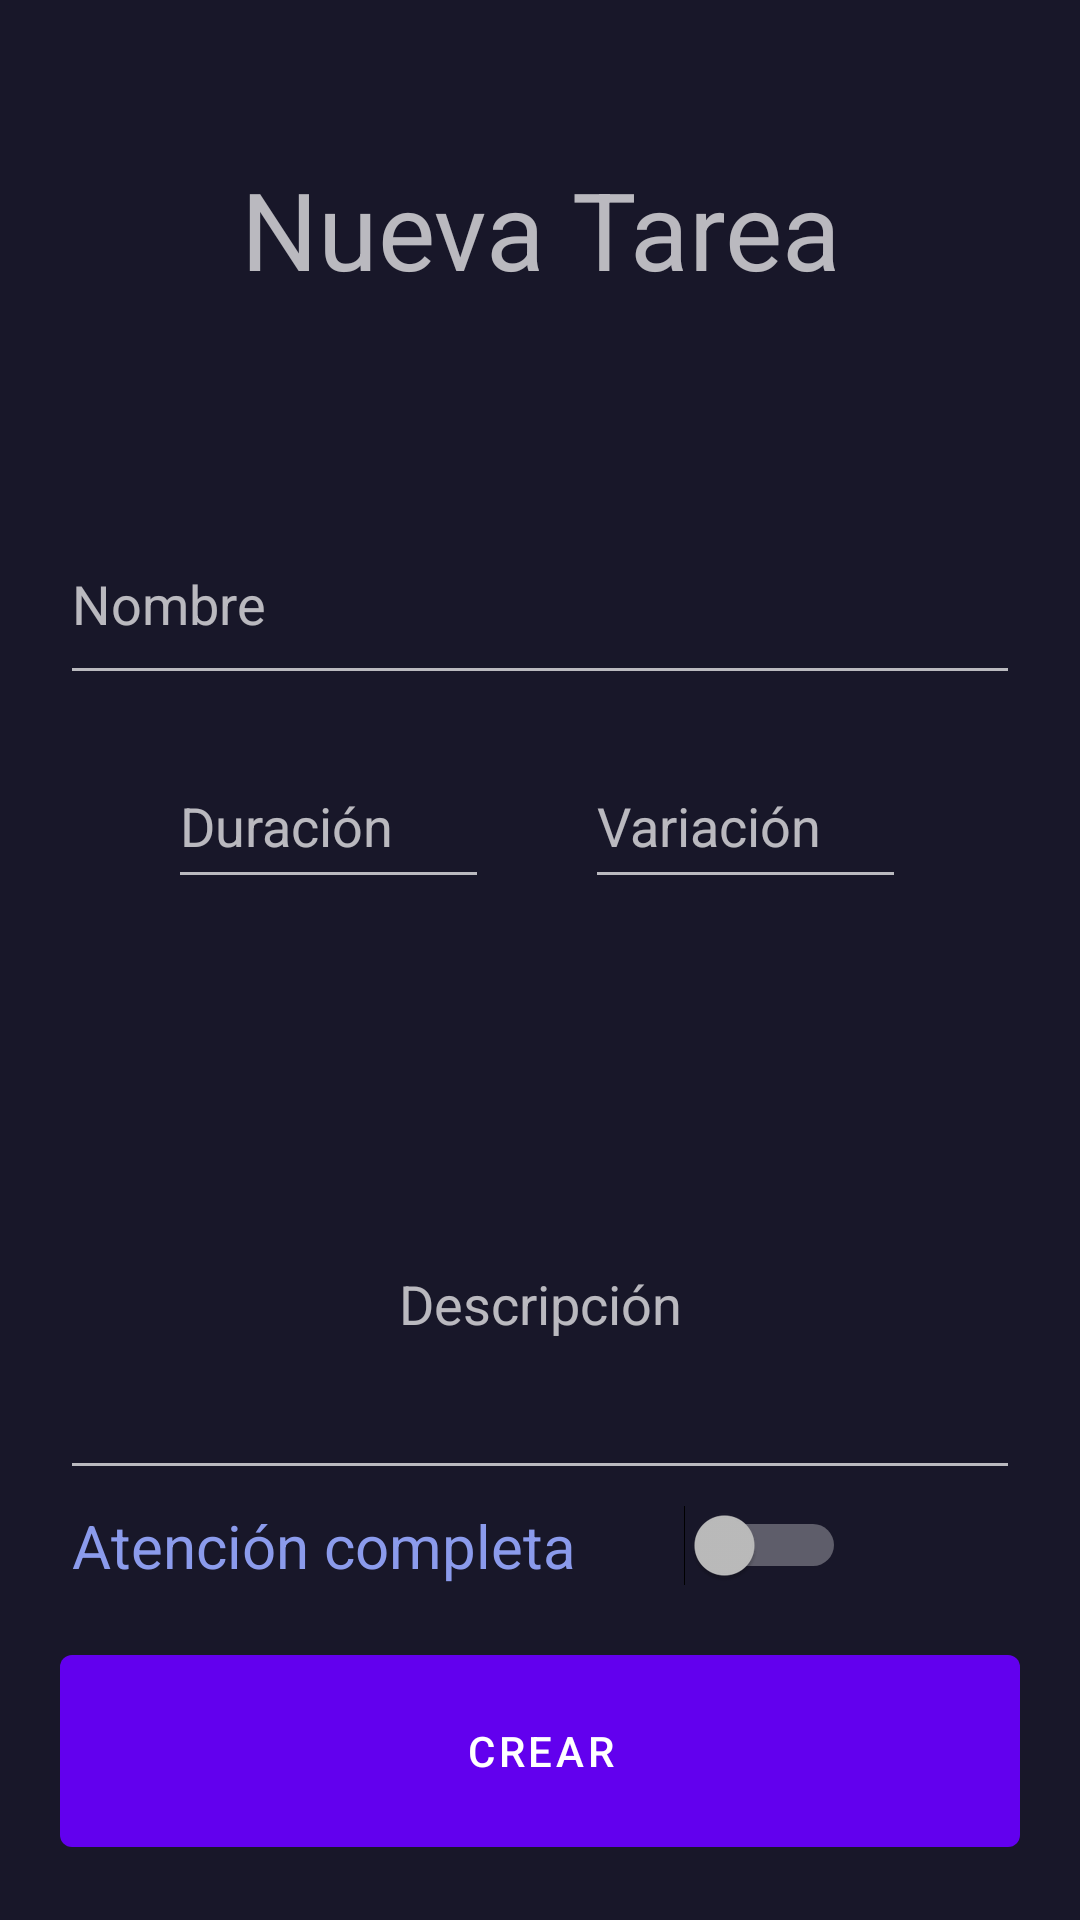

Layout XML and referenced resources for this Android screen:
<!-- AndroidManifest.xml: application theme Theme.960m -->
<!-- res/layout/nueva_tarea.xml -->
<?xml version="1.0" encoding="utf-8"?>
<RelativeLayout xmlns:android="http://schemas.android.com/apk/res/android"
	xmlns:app="http://schemas.android.com/apk/res-auto"
	xmlns:tools="http://schemas.android.com/tools"
	android:layout_width="match_parent"
	android:layout_height="match_parent"
	android:background="#181729"
	android:orientation="vertical"
	android:padding="20dp"
	tools:context=".MainActivity">

	<EditText
		android:id="@+id/et_nombre"
		android:layout_width="373dp"
		android:layout_height="66dp"
		android:layout_above="@+id/btn_crear"
		android:layout_marginBottom="314dp"
		android:hint="Nombre"
		android:inputType="textPersonName"
		android:paddingTop="12dp" />

	<EditText
		android:id="@+id/et_variacion"
		android:layout_width="107dp"
		android:layout_height="54dp"
		android:layout_above="@+id/btn_crear"
		android:layout_alignParentEnd="true"
		android:layout_alignParentRight="true"
		android:layout_marginEnd="38dp"
		android:layout_marginRight="38dp"
		android:layout_marginBottom="246dp"
		android:hint="Variación"
		android:paddingTop="12dp" />

	<EditText
		android:id="@+id/et_duracion"
		android:layout_width="107dp"
		android:layout_height="54dp"
		android:layout_above="@+id/btn_crear"
		android:layout_alignParentStart="true"
		android:layout_alignParentLeft="true"
		android:layout_marginStart="36dp"
		android:layout_marginLeft="36dp"
		android:layout_marginBottom="246dp"
		android:hint="Duración"
		android:paddingTop="12dp" />

	<EditText
		android:id="@+id/et_descripcion"
		android:layout_width="match_parent"
		android:layout_height="129dp"
		android:layout_above="@+id/btn_crear"
		android:layout_marginBottom="49dp"
		android:foregroundGravity="center"
		android:gravity="center"
		android:hint="Descripción"
		android:paddingTop="12dp" />

	<com.google.android.material.button.MaterialButton
		android:id="@+id/btn_crear"
		android:layout_width="match_parent"
		android:layout_height="76dp"
		android:layout_alignParentBottom="true"
		android:layout_marginBottom="-2dp"
		android:foregroundGravity="center"
		android:text="Crear"></com.google.android.material.button.MaterialButton>

	<Switch
		android:id="@+id/sw_atencion_completa"
		android:layout_width="258dp"
		android:layout_height="43dp"
		android:layout_above="@+id/btn_crear"
		android:layout_alignParentEnd="true"
		android:layout_alignParentRight="true"
		android:layout_marginTop="12dp"
		android:layout_marginEnd="58dp"
		android:layout_marginRight="58dp"
		android:layout_marginBottom="9dp"
		android:text="Atención completa"
		android:textColor="#8B9BEC"
		android:textSize="20sp" />

	<TextView
		android:id="@+id/tv_titulo"
		android:layout_width="match_parent"
		android:layout_height="wrap_content"
		android:layout_alignParentTop="true"
		android:layout_marginTop="32dp"
		android:autoText="false"
		android:foregroundGravity="center"
		android:gravity="center"
		android:text="Nueva Tarea"
		android:textSize="36sp" />
</RelativeLayout>
<!-- resources referenced by this layout -->
<resources>
  <style name="Theme.960m" parent="Theme.MaterialComponents.NoActionBar">
          
          <item name="colorPrimary">@color/purple_500</item>
          <item name="colorPrimaryVariant">@color/purple_700</item>
          <item name="colorOnPrimary">@color/white</item>
          
          <item name="colorSecondary">@color/teal_200</item>
          <item name="colorSecondaryVariant">@color/teal_700</item>
          <item name="colorOnSecondary">@color/black</item>
          
          <item name="android:statusBarColor" tools:targetApi="l">?attr/colorPrimaryVariant</item>
          
      </style>
  <!-- not gathered from this repository: default colours our renderer supplied (Android Studio template values) -->
  <color name="purple_500">#FF6200EE</color>
  <color name="purple_700">#FF3700B3</color>
  <color name="teal_200">#FF03DAC5</color>
  <color name="teal_700">#FF018786</color>
  <color name="black">#FF000000</color>
  <color name="white">#FFFFFFFF</color>
</resources>
